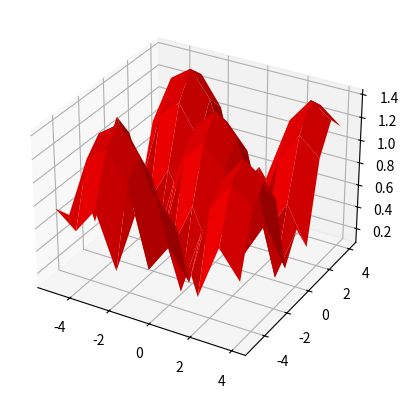

Python code for this plot:
import matplotlib.pyplot as plt
import numpy as np

x = np.arange(-5, 5, 1)
y = np.arange(-5, 5, 1)
a, b  = np.meshgrid(x,y)
z = np.sqrt(abs(np.cos(a)+np.cos(b)))

#plt.plot(a, b, z, '-', linewidth=3, color='c', markersize = 10)
#plt.plot(y, fy, '.', linewidth=3, color='m', markersize = 10)
k = plt.axes(projection = '3d')
k = plt.gca()
k.plot_surface(a, b, z, color= 'red', linewidth = 0)
plt.show()